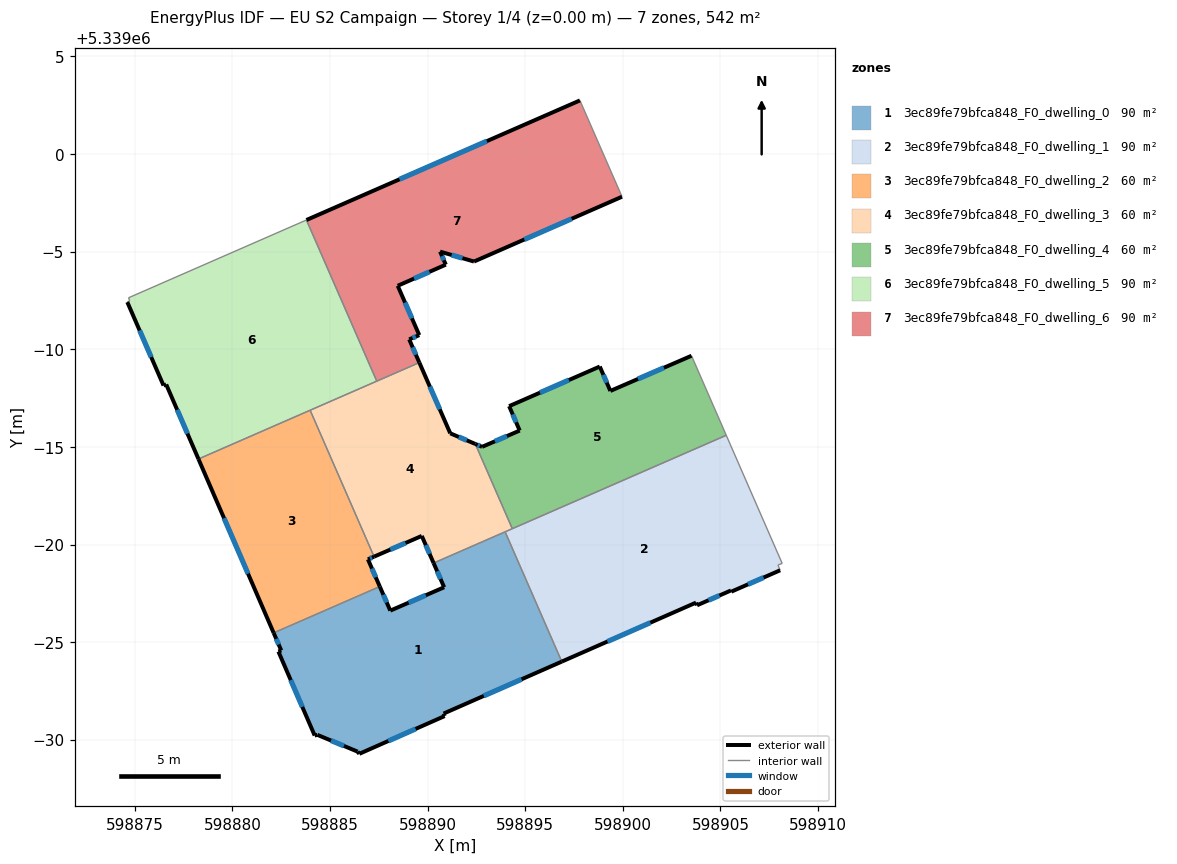
=== STOREY PLAN SPEC (per zone: floor XY polygon, exterior-wall plan segments, windows/doors) ===
zone 1: 3ec89fe79bfca848_F0_dwelling_0  (90.3 m²)
  floor: (598893.97, 5338980.65) (598896.88, 5338974.00) (598890.82, 5338971.34) (598890.88, 5338971.21) (598886.51, 5338969.28) (598886.42, 5338969.39) (598884.35, 5338970.25) (598884.22, 5338970.22) (598882.36, 5338974.52) (598882.51, 5338974.57) (598882.12, 5338975.47) (598887.55, 5338977.85) (598888.09, 5338976.61) (598890.85, 5338977.81) (598890.31, 5338979.05)
  exterior wall: (598886.42, 5338969.39) – (598886.51, 5338969.28)  [0.1 m]
  exterior wall: (598884.35, 5338970.25) – (598886.42, 5338969.39)  [2.2 m]
    window: (598885.06, 5338969.96) – (598885.72, 5338969.68)  [0.7 m²]
  exterior wall: (598884.22, 5338970.22) – (598884.35, 5338970.25)  [0.1 m]
  exterior wall: (598882.36, 5338974.52) – (598884.22, 5338970.22)  [4.7 m]
    window: (598882.99, 5338973.05) – (598883.58, 5338971.68)  [1.4 m²]
  exterior wall: (598882.51, 5338974.57) – (598882.36, 5338974.52)  [0.2 m]
  exterior wall: (598882.12, 5338975.47) – (598882.51, 5338974.57)  [1.0 m]
    window: (598882.25, 5338975.17) – (598882.37, 5338974.88)  [0.3 m²]
  exterior wall: (598888.09, 5338976.61) – (598887.55, 5338977.85)  [1.3 m]
    window: (598887.91, 5338977.03) – (598887.74, 5338977.43)  [0.4 m²]
  exterior wall: (598890.85, 5338977.81) – (598888.09, 5338976.61)  [3.0 m]
    window: (598889.91, 5338977.40) – (598889.03, 5338977.02)  [0.9 m²]
  exterior wall: (598890.31, 5338979.05) – (598890.85, 5338977.81)  [1.4 m]
    window: (598890.49, 5338978.63) – (598890.67, 5338978.23)  [0.4 m²]
  exterior wall: (598890.82, 5338971.34) – (598896.88, 5338974.00)  [6.6 m]
    window: (598892.88, 5338972.25) – (598894.82, 5338973.10)  [2.0 m²]
  exterior wall: (598890.88, 5338971.21) – (598890.82, 5338971.34)  [0.1 m]
  exterior wall: (598886.51, 5338969.28) – (598890.88, 5338971.21)  [4.8 m]
    window: (598887.99, 5338969.94) – (598889.39, 5338970.55)  [1.5 m²]
  interior walls: 3
zone 2: 3ec89fe79bfca848_F0_dwelling_1  (90.3 m²)
  floor: (598905.30, 5338985.59) (598908.17, 5338979.03) (598907.95, 5338978.95) (598908.06, 5338978.68) (598905.56, 5338977.59) (598905.54, 5338977.65) (598903.80, 5338976.89) (598903.75, 5338977.03) (598896.88, 5338974.00) (598893.97, 5338980.65)
  exterior wall: (598905.54, 5338977.65) – (598905.56, 5338977.59)  [0.1 m]
  exterior wall: (598903.80, 5338976.89) – (598905.54, 5338977.65)  [1.9 m]
    window: (598904.39, 5338977.14) – (598904.95, 5338977.39)  [0.6 m²]
  exterior wall: (598903.75, 5338977.03) – (598903.80, 5338976.89)  [0.1 m]
  exterior wall: (598896.88, 5338974.00) – (598903.75, 5338977.03)  [7.5 m]
    window: (598899.21, 5338975.03) – (598901.41, 5338976.00)  [2.3 m²]
  exterior wall: (598905.56, 5338977.59) – (598908.06, 5338978.68)  [2.7 m]
    window: (598906.41, 5338977.96) – (598907.21, 5338978.31)  [0.8 m²]
  interior walls: 6
zone 3: 3ec89fe79bfca848_F0_dwelling_2  (60.2 m²)
  floor: (598883.98, 5338986.88) (598887.26, 5338979.38) (598886.94, 5338979.24) (598887.55, 5338977.85) (598882.12, 5338975.47) (598878.26, 5338984.38)
  exterior wall: (598878.26, 5338984.38) – (598882.12, 5338975.47)  [9.7 m]
    window: (598879.57, 5338981.35) – (598880.81, 5338978.50)  [3.0 m²]
  exterior wall: (598886.94, 5338979.24) – (598887.26, 5338979.38)  [0.3 m]
    window: (598887.05, 5338979.29) – (598887.15, 5338979.33)  [0.1 m²]
  exterior wall: (598887.55, 5338977.85) – (598886.94, 5338979.24)  [1.5 m]
    window: (598887.35, 5338978.32) – (598887.15, 5338978.77)  [0.5 m²]
  interior walls: 3
zone 4: 3ec89fe79bfca848_F0_dwelling_3  (60.2 m²)
  floor: (598892.45, 5338985.15) (598894.34, 5338980.81) (598890.31, 5338979.05) (598889.70, 5338980.44) (598887.26, 5338979.38) (598883.98, 5338986.88) (598889.58, 5338989.32) (598891.16, 5338985.70)
  exterior wall: (598889.70, 5338980.44) – (598890.31, 5338979.05)  [1.5 m]
    window: (598889.91, 5338979.97) – (598890.10, 5338979.52)  [0.5 m²]
  exterior wall: (598887.26, 5338979.38) – (598889.70, 5338980.44)  [2.7 m]
    window: (598888.09, 5338979.74) – (598888.87, 5338980.08)  [0.8 m²]
  exterior wall: (598891.16, 5338985.70) – (598889.58, 5338989.32)  [4.0 m]
    window: (598890.62, 5338986.93) – (598890.12, 5338988.09)  [1.2 m²]
  exterior wall: (598892.45, 5338985.15) – (598891.16, 5338985.70)  [1.4 m]
    window: (598892.01, 5338985.34) – (598891.60, 5338985.51)  [0.4 m²]
  interior walls: 6
zone 5: 3ec89fe79bfca848_F0_dwelling_4  (60.2 m²)
  floor: (598903.52, 5338989.67) (598905.30, 5338985.59) (598894.34, 5338980.81) (598892.45, 5338985.15) (598892.79, 5338985.00) (598894.72, 5338985.84) (598894.18, 5338987.09) (598898.82, 5338989.12) (598899.36, 5338987.87)
  exterior wall: (598898.82, 5338989.12) – (598894.18, 5338987.09)  [5.1 m]
    window: (598897.24, 5338988.43) – (598895.76, 5338987.78)  [1.6 m²]
  exterior wall: (598899.36, 5338987.87) – (598898.82, 5338989.12)  [1.4 m]
    window: (598899.18, 5338988.29) – (598899.01, 5338988.69)  [0.4 m²]
  exterior wall: (598903.52, 5338989.67) – (598899.36, 5338987.87)  [4.5 m]
    window: (598902.11, 5338989.06) – (598900.78, 5338988.48)  [1.4 m²]
  exterior wall: (598892.79, 5338985.00) – (598892.45, 5338985.15)  [0.4 m]
    window: (598892.68, 5338985.05) – (598892.56, 5338985.10)  [0.1 m²]
  exterior wall: (598894.72, 5338985.84) – (598892.79, 5338985.00)  [2.1 m]
    window: (598894.06, 5338985.55) – (598893.45, 5338985.29)  [0.6 m²]
  exterior wall: (598894.18, 5338987.09) – (598894.72, 5338985.84)  [1.4 m]
    window: (598894.36, 5338986.66) – (598894.54, 5338986.26)  [0.4 m²]
  interior walls: 3
zone 6: 3ec89fe79bfca848_F0_dwelling_5  (90.3 m²)
  floor: (598883.80, 5338996.62) (598887.40, 5338988.37) (598878.26, 5338984.38) (598876.61, 5338988.20) (598876.47, 5338988.14) (598874.62, 5338992.42) (598874.75, 5338992.50) (598874.68, 5338992.64)
  exterior wall: (598874.62, 5338992.42) – (598876.47, 5338988.14)  [4.7 m]
    window: (598875.25, 5338990.96) – (598875.84, 5338989.60)  [1.4 m²]
  exterior wall: (598876.61, 5338988.20) – (598878.26, 5338984.38)  [4.2 m]
    window: (598877.17, 5338986.90) – (598877.70, 5338985.68)  [1.3 m²]
  exterior wall: (598876.47, 5338988.14) – (598876.61, 5338988.20)  [0.1 m]
  interior walls: 6
zone 7: 3ec89fe79bfca848_F0_dwelling_6  (90.3 m²)
  floor: (598897.81, 5339002.75) (598899.96, 5338997.82) (598892.38, 5338994.50) (598890.64, 5338995.00) (598890.93, 5338994.34) (598888.47, 5338993.25) (598889.57, 5338990.73) (598889.06, 5338990.51) (598889.58, 5338989.32) (598887.40, 5338988.37) (598883.80, 5338996.62)
  exterior wall: (598892.38, 5338994.50) – (598899.96, 5338997.82)  [8.3 m]
    window: (598894.96, 5338995.62) – (598897.38, 5338996.69)  [2.5 m²]
  exterior wall: (598890.64, 5338995.00) – (598892.38, 5338994.50)  [1.8 m]
    window: (598891.23, 5338994.83) – (598891.79, 5338994.67)  [0.6 m²]
  exterior wall: (598890.93, 5338994.34) – (598890.64, 5338995.00)  [0.7 m]
    window: (598890.83, 5338994.56) – (598890.74, 5338994.78)  [0.2 m²]
  exterior wall: (598888.47, 5338993.25) – (598890.93, 5338994.34)  [2.7 m]
    window: (598889.31, 5338993.62) – (598890.10, 5338993.97)  [0.8 m²]
  exterior wall: (598889.57, 5338990.73) – (598888.47, 5338993.25)  [2.8 m]
    window: (598889.20, 5338991.59) – (598888.85, 5338992.39)  [0.8 m²]
  exterior wall: (598889.06, 5338990.51) – (598889.57, 5338990.73)  [0.6 m]
    window: (598889.23, 5338990.58) – (598889.40, 5338990.65)  [0.2 m²]
  exterior wall: (598889.58, 5338989.32) – (598889.06, 5338990.51)  [1.3 m]
    window: (598889.40, 5338989.72) – (598889.24, 5338990.10)  [0.4 m²]
  exterior wall: (598897.81, 5339002.75) – (598883.80, 5338996.62)  [15.3 m]
    window: (598893.04, 5339000.66) – (598888.56, 5338998.71)  [4.7 m²]
  interior walls: 3

=== DERIVED (storey summary) ===
Building: EU S2 Campaign
Storey: 1 of 4  (floor level z = 0.00 m)
Storey gross floor area: 541.9 m²
Zones on this storey: 7
  - 3ec89fe79bfca848_F0_dwelling_0: floor 90.3 m²; exterior wall 25.6 m (76.7 m²); 8 window(s) 7.7 m²; WWR 10.0%
  - 3ec89fe79bfca848_F0_dwelling_1: floor 90.3 m²; exterior wall 12.3 m (37.0 m²); 3 window(s) 3.7 m²; WWR 10.0%
  - 3ec89fe79bfca848_F0_dwelling_2: floor 60.2 m²; exterior wall 11.6 m (34.7 m²); 3 window(s) 3.5 m²; WWR 10.2%
  - 3ec89fe79bfca848_F0_dwelling_3: floor 60.2 m²; exterior wall 9.5 m (28.6 m²); 4 window(s) 2.9 m²; WWR 10.2%
  - 3ec89fe79bfca848_F0_dwelling_4: floor 60.2 m²; exterior wall 14.8 m (44.4 m²); 6 window(s) 4.5 m²; WWR 10.2%
  - 3ec89fe79bfca848_F0_dwelling_5: floor 90.3 m²; exterior wall 9.0 m (26.9 m²); 2 window(s) 2.7 m²; WWR 10.0%
  - 3ec89fe79bfca848_F0_dwelling_6: floor 90.3 m²; exterior wall 33.4 m (100.2 m²); 8 window(s) 10.2 m²; WWR 10.2%
Zone adjacency (shared interzone walls):
  - 3ec89fe79bfca848_F0_dwelling_0 ↔ 3ec89fe79bfca848_F0_dwelling_1
  - 3ec89fe79bfca848_F0_dwelling_0 ↔ 3ec89fe79bfca848_F0_dwelling_2
  - 3ec89fe79bfca848_F0_dwelling_0 ↔ 3ec89fe79bfca848_F0_dwelling_3
  - 3ec89fe79bfca848_F0_dwelling_1 ↔ 3ec89fe79bfca848_F0_dwelling_3
  - 3ec89fe79bfca848_F0_dwelling_1 ↔ 3ec89fe79bfca848_F0_dwelling_4
  - 3ec89fe79bfca848_F0_dwelling_2 ↔ 3ec89fe79bfca848_F0_dwelling_3
  - 3ec89fe79bfca848_F0_dwelling_2 ↔ 3ec89fe79bfca848_F0_dwelling_5
  - 3ec89fe79bfca848_F0_dwelling_3 ↔ 3ec89fe79bfca848_F0_dwelling_4
  - 3ec89fe79bfca848_F0_dwelling_3 ↔ 3ec89fe79bfca848_F0_dwelling_5
  - 3ec89fe79bfca848_F0_dwelling_3 ↔ 3ec89fe79bfca848_F0_dwelling_6
  - 3ec89fe79bfca848_F0_dwelling_5 ↔ 3ec89fe79bfca848_F0_dwelling_6